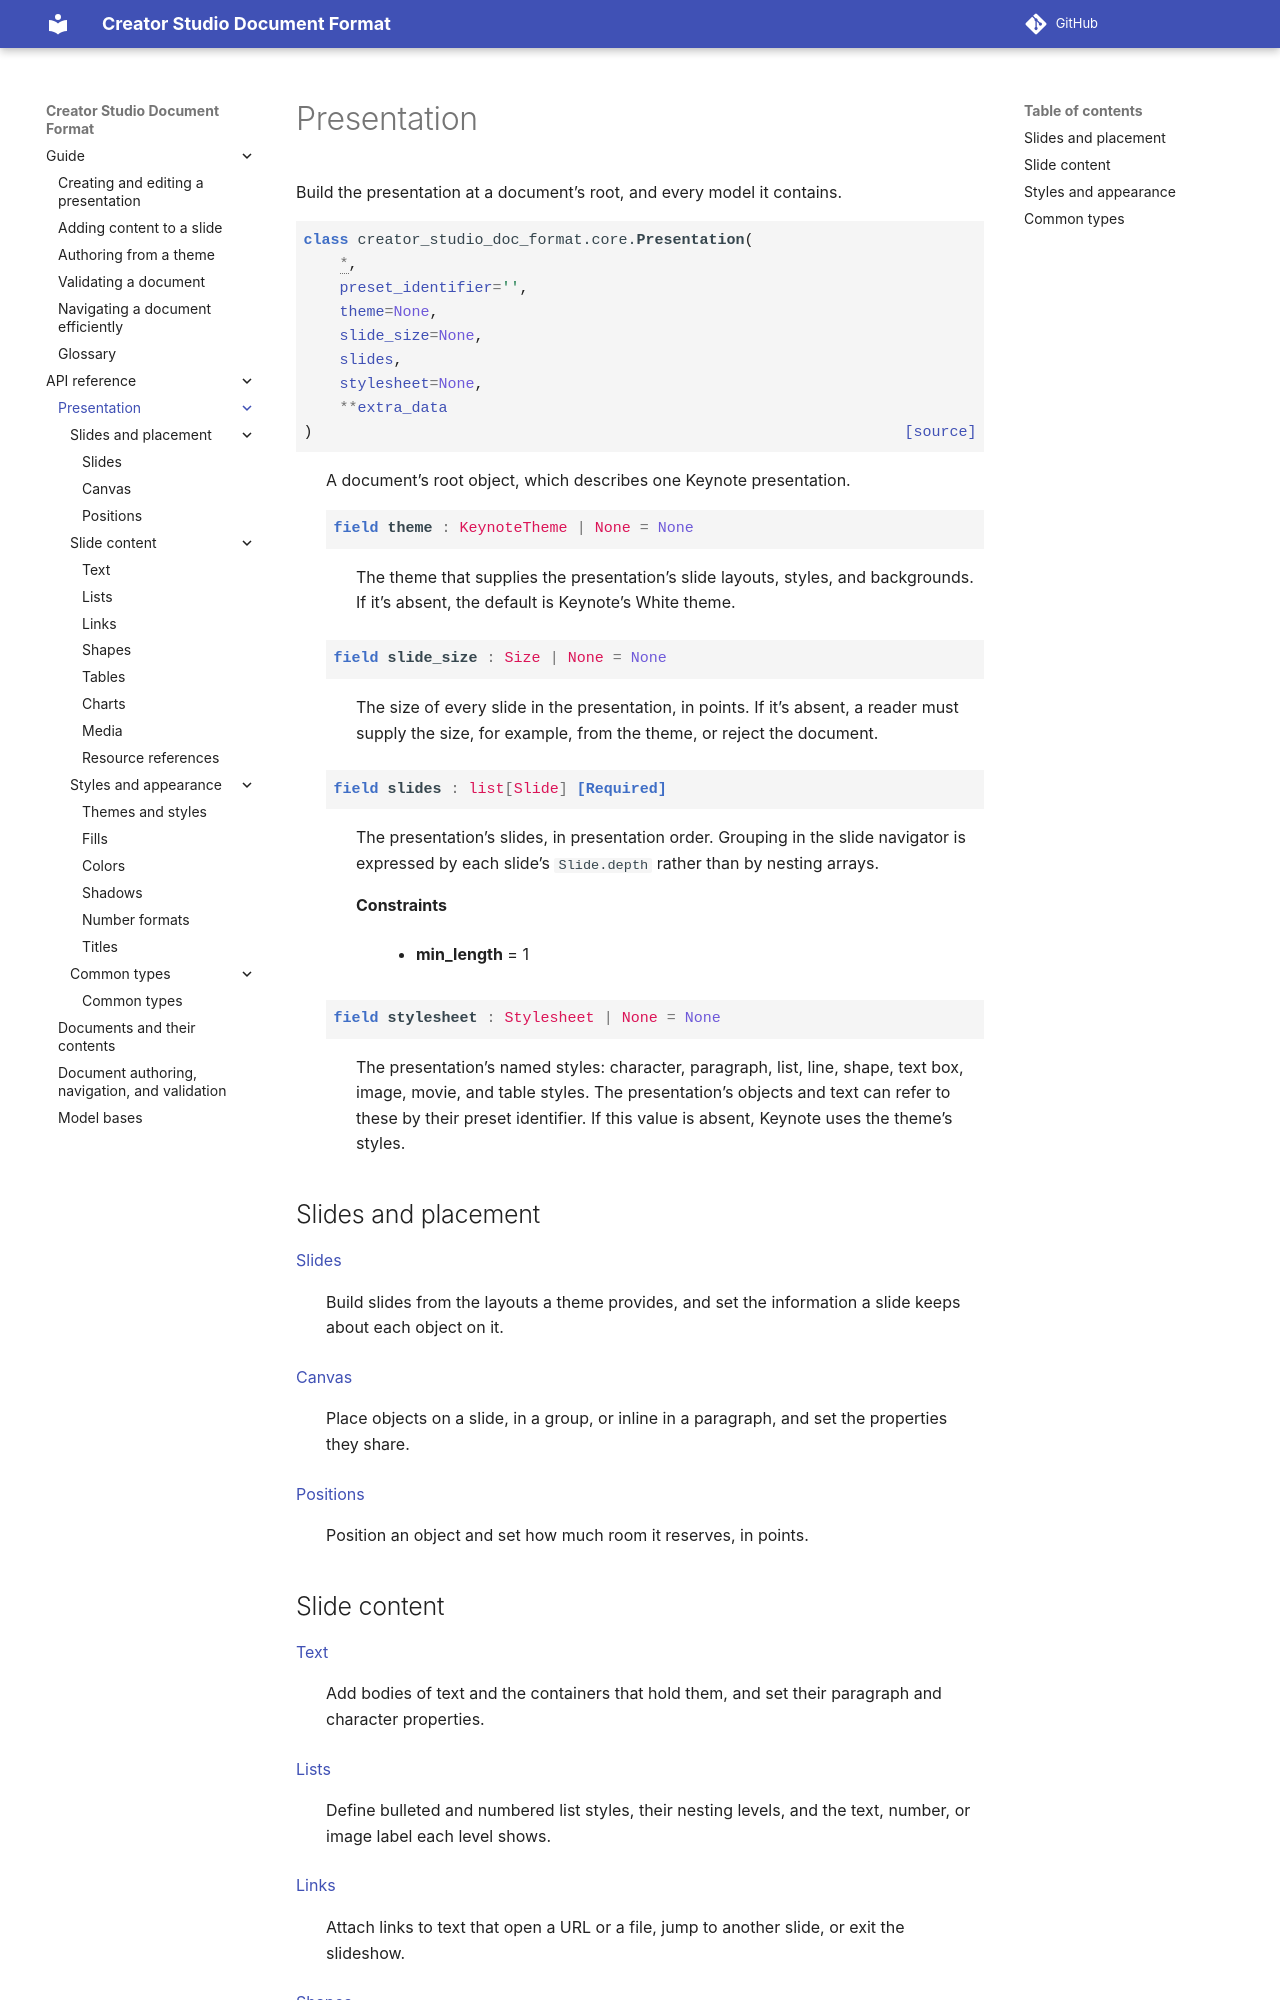

repository: apple/creator-studio-doc-format · page: 0.1/api/presentation/index.html · generator: sphinx

..
    Copyright © 2026 Apple Inc.

    Licensed under Apache License v2.0. For more information, see LICENSE.
    SPDX-License-Identifier: Apache-2.0

Presentation
============

Build the presentation at a document's root, and every model it contains.

.. autopydantic_model:: creator_studio_doc_format.core.Presentation

.. The theme nests each toctree's entries under the heading it sits in, so each group
   holds its own hidden toctree to give the sidebar the same groups.

Slides and placement
--------------------

:doc:`slides`
    Build slides from the layouts a theme provides, and set the information a slide keeps
    about each object on it.

:doc:`canvas`
    Place objects on a slide, in a group, or inline in a paragraph, and set the properties
    they share.

:doc:`positions`
    Position an object and set how much room it reserves, in points.

.. toctree::
   :hidden:

   slides
   canvas
   positions

.. _api-content:
